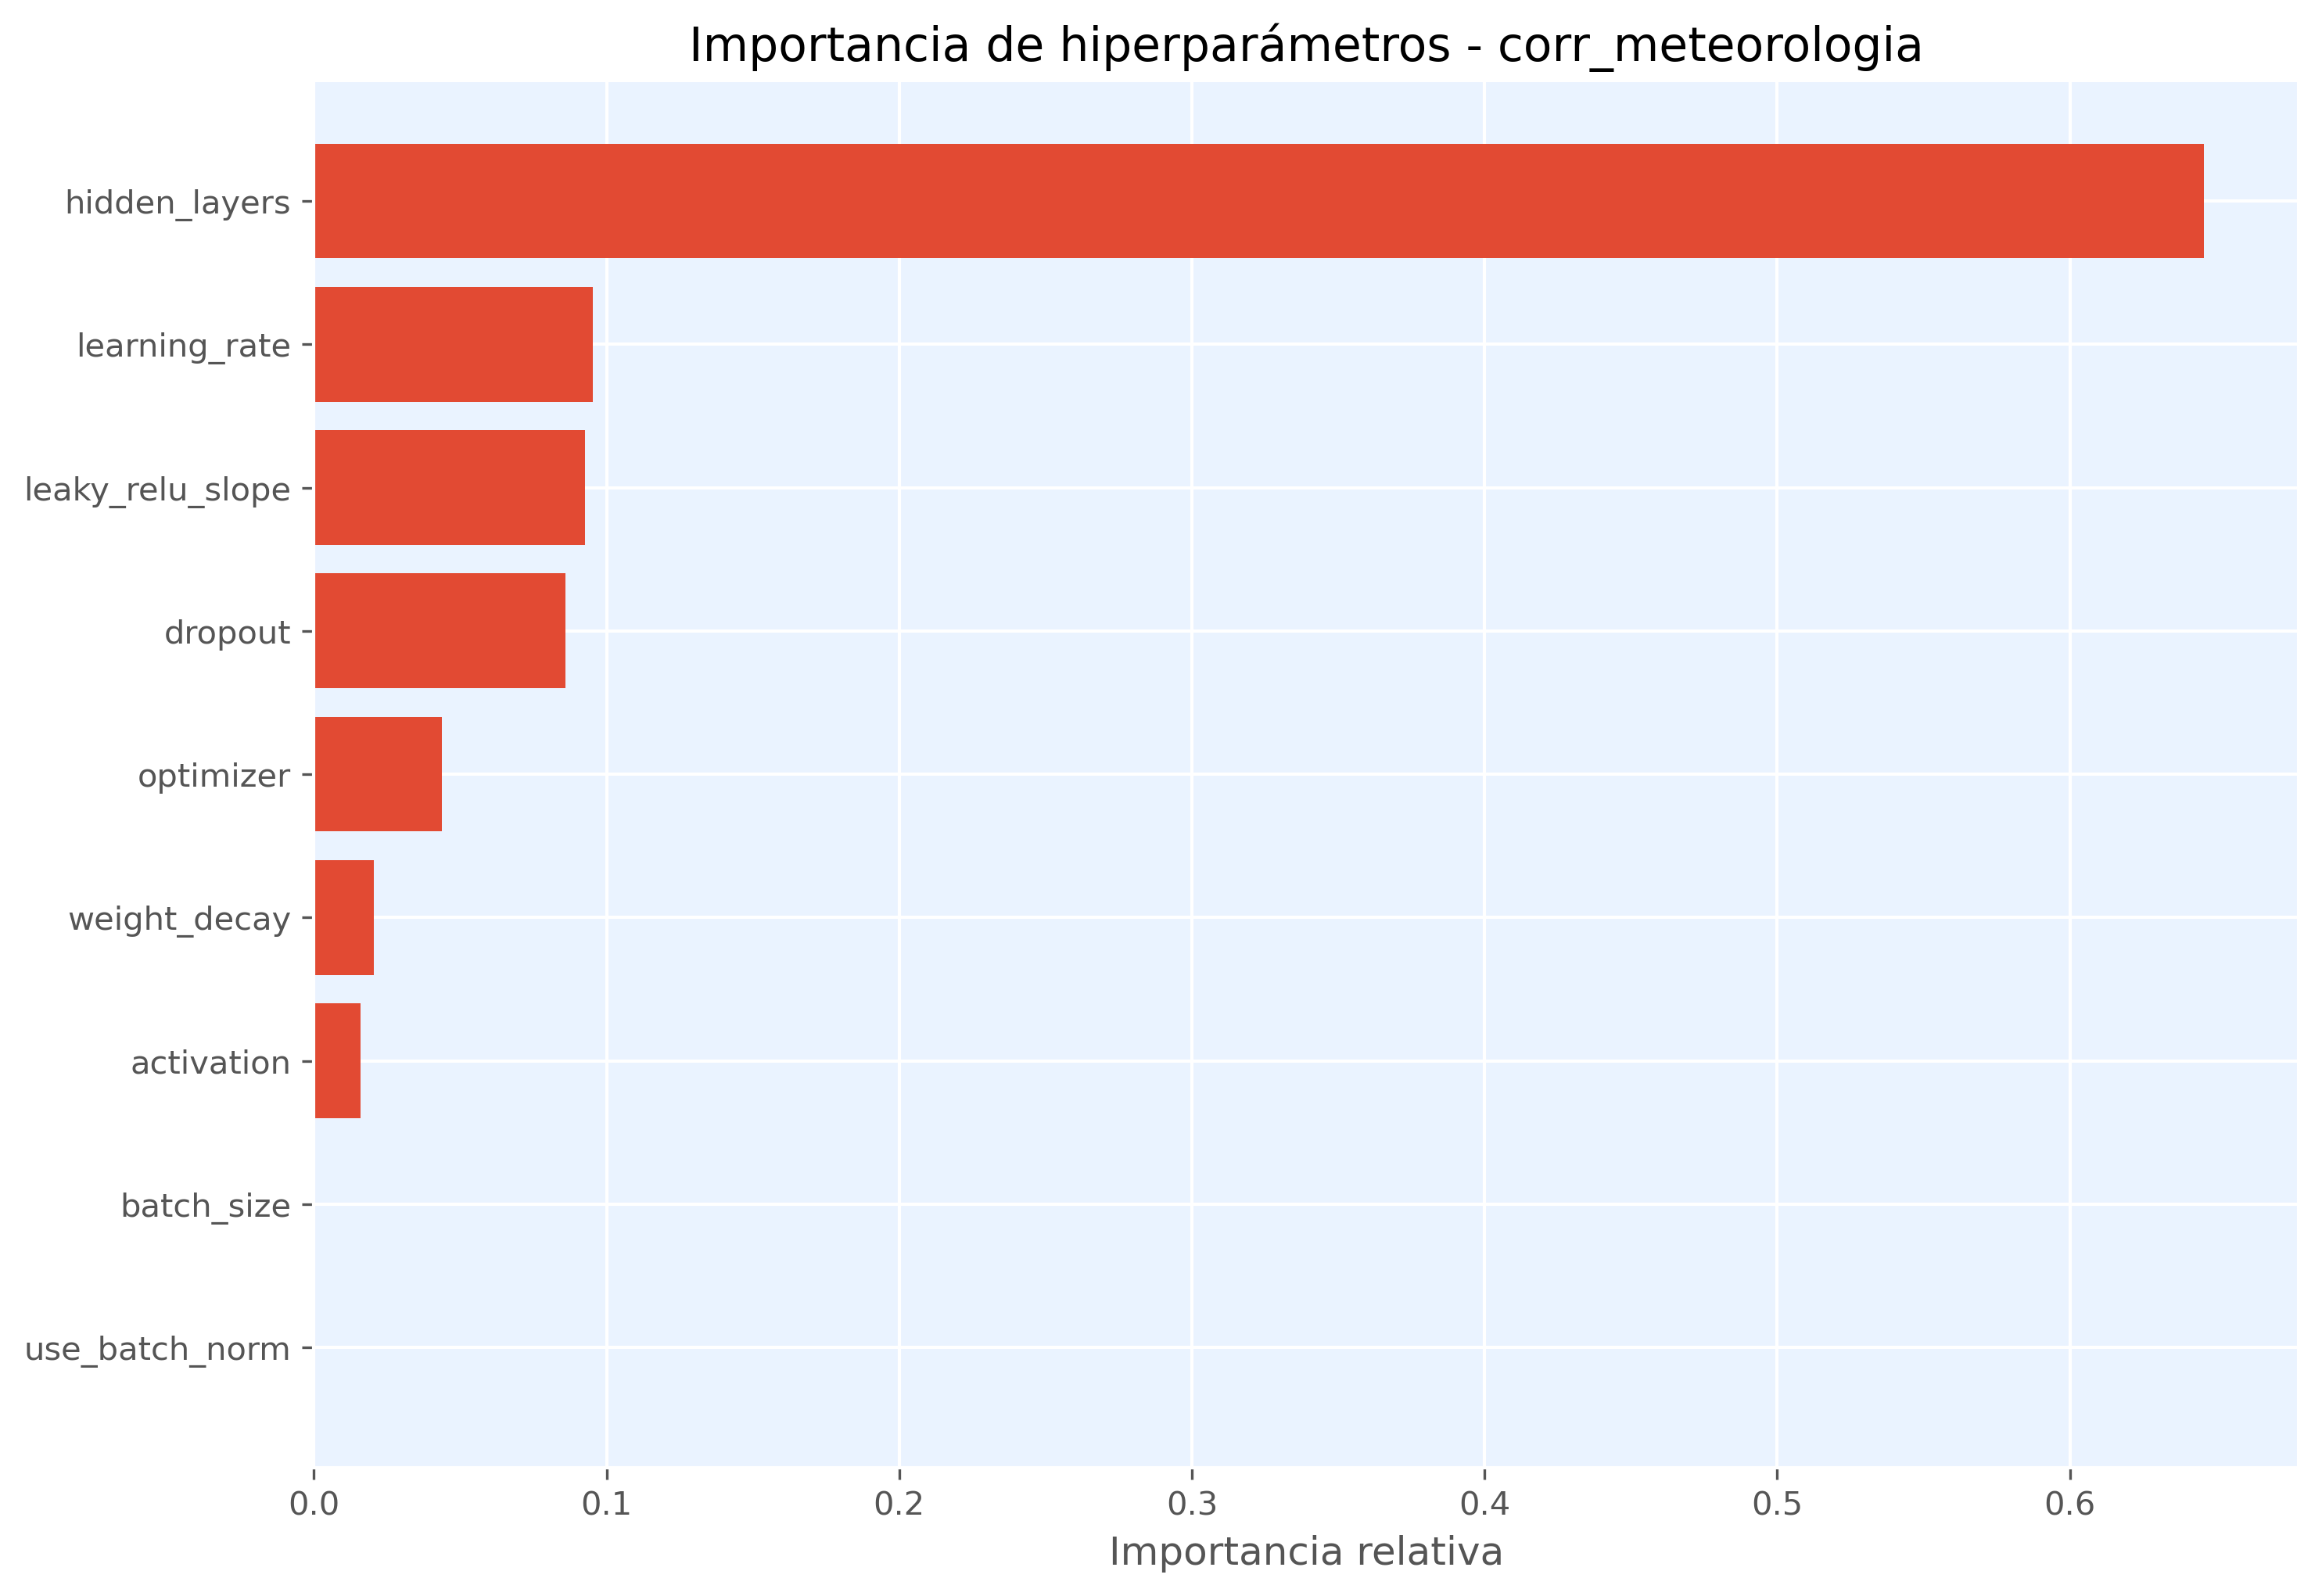

Source data for this figure (header and first rows):
hiperparametro, importancia
hidden_layers, 0.6458
learning_rate, 0.09533
leaky_relu_slope, 0.09252
dropout, 0.08595
optimizer, 0.04371
weight_decay, 0.02062
activation, 0.01584
batch_size, 0.0002078
use_batch_norm, 0.0
